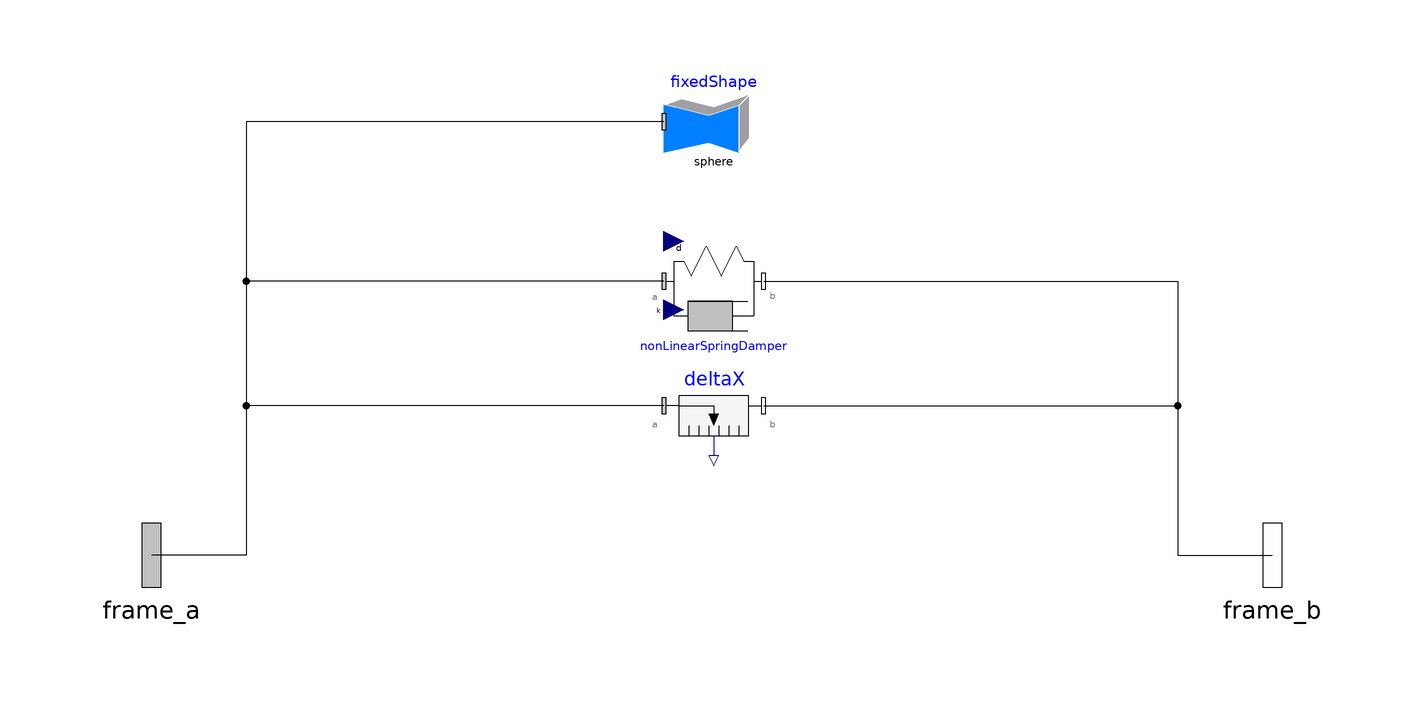

The component connection diagram of the Modelica model below, drawn from its own Placement and Line annotations.

model ObjectLFConnection
    Modelica.Mechanics.MultiBody.Interfaces.Frame_a frame_a annotation(Placement(visible = true, transformation(origin = {-112.796, 0}, extent = {{-16, -16}, {16, 16}}, rotation = 0), iconTransformation(origin = {-75.95699999999999, 0}, extent = {{-16, -16}, {16, 16}}, rotation = 0)));
    Modelica.Mechanics.MultiBody.Interfaces.Frame_b frame_b annotation(Placement(visible = true, transformation(origin = {112.1, 0}, extent = {{-16, -16}, {16, 16}}, rotation = 0), iconTransformation(origin = {75.488, 0}, extent = {{-16, -16}, {16, 16}}, rotation = 0)));
    parameter Modelica.SIunits.Distance threshold;
    parameter Modelica.SIunits.TranslationalSpringConstant k = 5000;
    Boolean contact;
    Modelica.Mechanics.MultiBody.Sensors.Distance deltaX annotation(Placement(visible = true, transformation(origin = {0, 30}, extent = {{-10, -10}, {10, 10}}, rotation = 0)));
    PowerGrabStructure.OldComponents.OldComponents.NonLinearSpringDamper
      nonLinearSpringDamper(s_unstretched=threshold) annotation (Placement(
          visible=true, transformation(
          origin={0,55},
          extent={{-10,-10},{10,10}},
          rotation=0)));
    parameter Modelica.SIunits.TranslationalDampingConstant dampingCoefficient(final min = 0) = 5000 "Damping constant";
    Modelica.Mechanics.MultiBody.Visualizers.FixedShape fixedShape(shapeType = "sphere", length = 2 * threshold, width = 2 * threshold, height = 2 * threshold, r_shape = {-threshold, 0, 0}) annotation(Placement(visible = true, transformation(origin = {-0, 86.994}, extent = {{-10, -10}, {10, 10}}, rotation = 0)));
  equation
    connect(nonLinearSpringDamper.frame_b, frame_b) annotation(Line(visible = true, origin = {77.075, 27.5}, points = {{-67.075, 27.5}, {16.025, 27.5}, {16.025, -27.5}, {35.025, -27.5}}));
    connect(deltaX.frame_b, frame_b) annotation(Line(visible = true, origin = {77.075, 15}, points = {{-67.075, 15}, {16.025, 15}, {16.025, -15}, {35.025, -15}}));
    connect(fixedShape.frame_a, frame_a) annotation(Line(visible = true, origin = {-77.59699999999999, 43.497}, points = {{67.59699999999999, 43.497}, {-16.199, 43.497}, {-16.199, -43.497}, {-35.199, -43.497}}));
    connect(nonLinearSpringDamper.frame_a, frame_a) annotation(Line(visible = true, origin = {-77.59699999999999, 27.5}, points = {{67.59699999999999, 27.5}, {-16.199, 27.5}, {-16.199, -27.5}, {-35.199, -27.5}}));
    connect(deltaX.frame_a, frame_a) annotation(Line(visible = true, origin = {-77.59699999999999, 15}, points = {{67.59699999999999, 15}, {-16.199, 15}, {-16.199, -15}, {-35.199, -15}}));
    contact = deltaX.distance < threshold;
    nonLinearSpringDamper.k = smooth(1, noEvent(if contact then k else 0));
    nonLinearSpringDamper.d = smooth(0, noEvent(if contact then dampingCoefficient else 0));
    annotation(Icon(coordinateSystem(extent = {{-100, -100}, {100, 100}}, preserveAspectRatio = true, initialScale = 0.1, grid = {10, 10}), graphics={  Ellipse(visible = true,
              fillPattern =                                                                                                                                                                   FillPattern.Solid, extent = {{-65.545, -65}, {65.545, 65}}), Rectangle(visible = true, fillColor = {255, 255, 255},
              fillPattern =                                                                                                                                                                                                        FillPattern.Solid, extent = {{-70, -6.615}, {70, 6.615}}), Text(visible = true, origin = {3.683, 1.181}, extent = {{-13.683, -8.819000000000001}, {13.683, 8.819000000000001}}, textString = "LF")}), Diagram(coordinateSystem(extent = {{-148.5, -105}, {148.5, 105}}, preserveAspectRatio = true, initialScale = 0.1, grid = {5, 5})));
  end ObjectLFConnection;